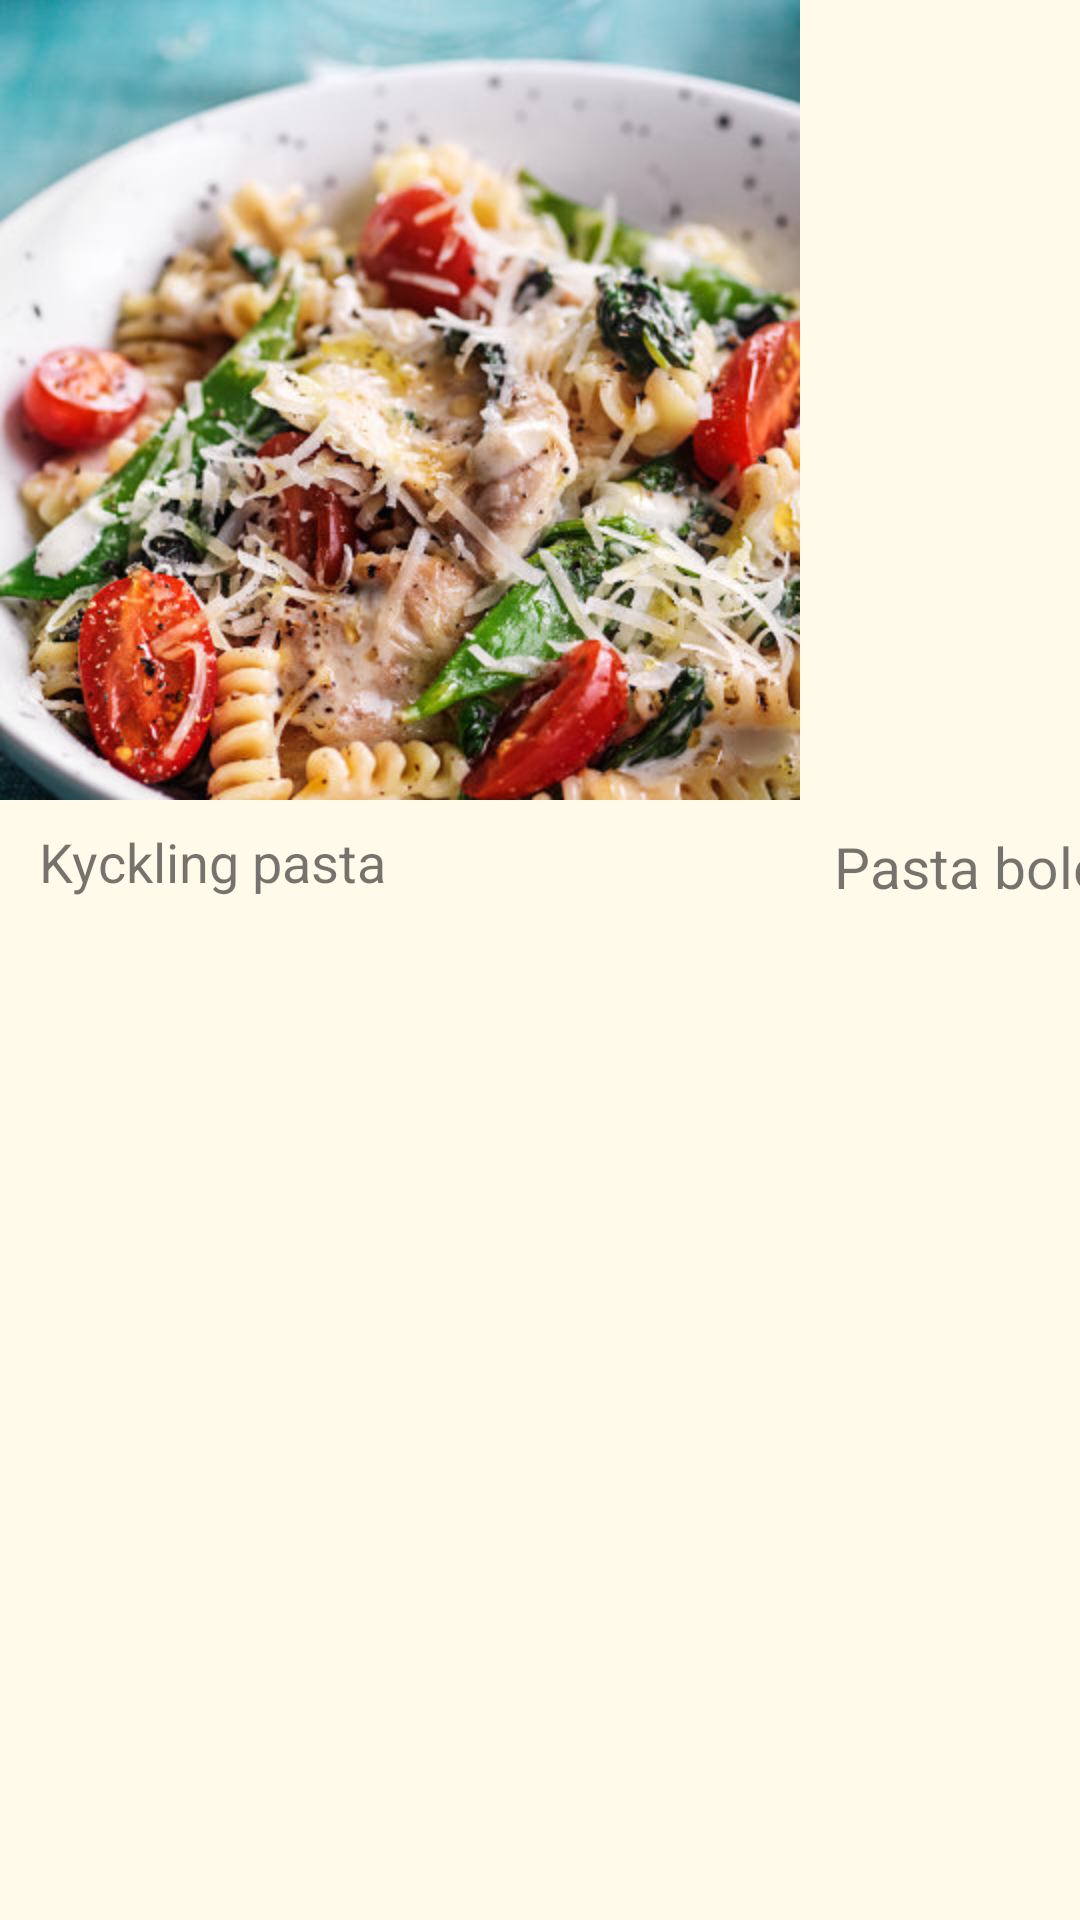

The Android layout XML behind this screen, and the referenced resources:
<!-- AndroidManifest.xml: application theme AppTheme -->
<!-- res/layout/activity_recipes.xml -->
<?xml version="1.0" encoding="utf-8"?>
<android.widget.AbsoluteLayout xmlns:android="http://schemas.android.com/apk/res/android"
    xmlns:app="http://schemas.android.com/apk/res-auto"
    xmlns:tools="http://schemas.android.com/tools"
    android:layout_width="match_parent"
    android:layout_height="match_parent"
    android:background="#fffaea"
    tools:context=".dummy.RecipesActivity"
    tools:layout_editor_absoluteY="89dp">

    <ImageView
        android:id="@+id/imageView"
        android:layout_width="wrap_content"
        android:layout_height="wrap_content"
        android:layout_x="0dp"
        android:layout_y="0dp"
        app:srcCompat="@mipmap/kyckling"
        tools:layout_editor_absoluteX="637dp"
        tools:layout_editor_absoluteY="203dp" />

    <ImageView
        android:id="@+id/imageView4"
        android:layout_width="wrap_content"
        android:layout_height="wrap_content"
        android:layout_x="264dp"
        android:layout_y="0dp"
        app:srcCompat="@mipmap/pastabolo"
        tools:layout_editor_absoluteX="350dp"
        tools:layout_editor_absoluteY="72dp" />

    <ImageView
        android:id="@+id/imageView5"
        android:layout_width="wrap_content"
        android:layout_height="wrap_content"
        android:layout_x="531dp"
        android:layout_y="0dp"
        app:srcCompat="@mipmap/pyttipanna"
        tools:layout_editor_absoluteX="611dp"
        tools:layout_editor_absoluteY="90dp" />

    <TextView
        android:id="@+id/textView3"
        android:layout_width="236dp"
        android:layout_height="45dp"
        android:layout_x="13dp"
        android:layout_y="275dp"
        android:text="Kyckling pasta"
        android:textSize="18dp"
        tools:layout_editor_absoluteX="74dp"
        tools:layout_editor_absoluteY="284dp" />

    <TextView
        android:id="@+id/textView4"
        android:layout_width="241dp"
        android:layout_height="41dp"
        android:layout_x="278dp"
        android:layout_y="276dp"
        android:text="Pasta bolognese"
        android:textSize="19dp"
        tools:layout_editor_absoluteX="347dp"
        tools:layout_editor_absoluteY="305dp" />

    <TextView
        android:id="@+id/textView5"
        android:layout_width="227dp"
        android:layout_height="40dp"
        android:layout_x="555dp"
        android:layout_y="278dp"
        android:text="Pyttipanna"
        android:textSize="20dp"
        tools:layout_editor_absoluteX="591dp"
        tools:layout_editor_absoluteY="283dp" />

</android.widget.AbsoluteLayout>
<!-- resources referenced by this layout -->
<resources>
  <!-- mipmap kyckling: jpg bitmap (mipmap-hdpi, 55527 bytes) -->
  <!-- mipmap pyttipanna: jpg bitmap (mipmap-hdpi, 51952 bytes) -->
  <style name="AppTheme" parent="Theme.AppCompat.Light.DarkActionBar">
          
          <item name="colorPrimary">@color/colorPrimary</item>
          <item name="colorPrimaryDark">@color/colorPrimaryDark</item>
          <item name="colorAccent">@color/colorAccent</item>
          <item name="android:statusBarColor">@color/colorPrimary</item>
  
          <item name="android:windowAnimationStyle">@style/CustomActivityAnimation</item>
  
  
      </style>
  <color name="colorPrimary">#41C300</color>
  <color name="colorPrimaryDark">#09AF00</color>
  <color name="colorAccent">#ff4081</color>
  <style name="CustomActivityAnimation" parent="android:style/Animation.Activity">
          <item name="android:activityOpenEnterAnimation">@anim/slide_in_right</item>
          <item name="android:activityOpenEnterAnimation" tools:ignore="DuplicateDefinition">@anim/slide_out_left</item>
          <item name="android:activityCloseEnterAnimation">@anim/slide_in_left</item>
          <item name="android:activityCloseEnterAnimation" tools:ignore="DuplicateDefinition">@anim/slide_in_right</item>
  
      </style>
</resources>
